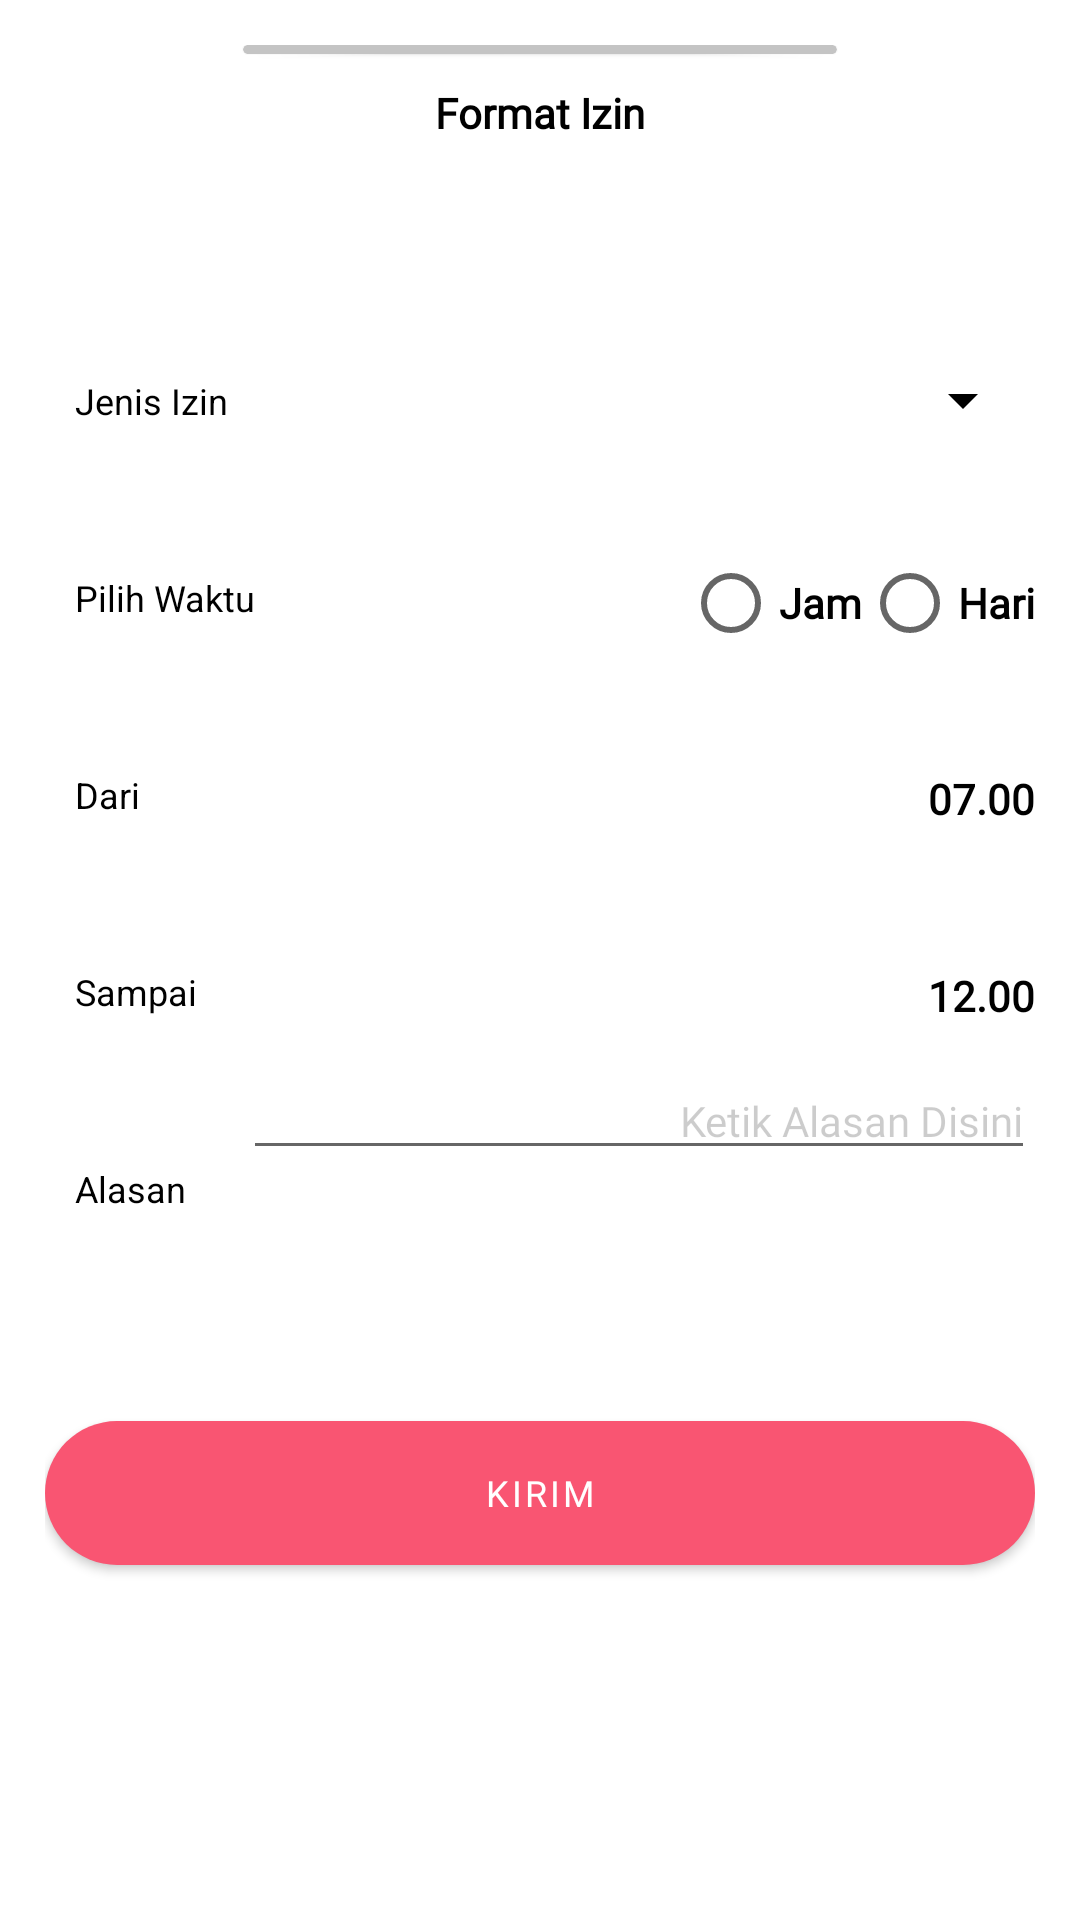

Produce the Android XML layout that renders to this screen, including the resource entries it uses.
<!-- AndroidManifest.xml: application theme Theme.AptikmaRemake -->
<!-- res/layout/trials.xml -->
<?xml version="1.0" encoding="utf-8"?>
<androidx.constraintlayout.widget.ConstraintLayout xmlns:android="http://schemas.android.com/apk/res/android"
    xmlns:app="http://schemas.android.com/apk/res-auto"
    xmlns:tools="http://schemas.android.com/tools"
    android:layout_width="match_parent"
    android:layout_height="match_parent"
    android:background="@drawable/round_bg"
    android:orientation="vertical"
    android:padding="15dp"
    tools:context=".ui.fragment.BottomSheetAttendance">

    <androidx.constraintlayout.widget.Guideline
        android:id="@+id/guideline1"
        android:layout_width="wrap_content"
        android:layout_height="wrap_content"
        android:orientation="vertical"
        app:layout_constraintGuide_percent="0.20" />

    <androidx.constraintlayout.widget.Guideline
        android:id="@+id/guideline2"
        android:layout_width="wrap_content"
        android:layout_height="wrap_content"
        android:orientation="vertical"
        app:layout_constraintGuide_percent="0.80" />

    <androidx.constraintlayout.widget.Guideline
        android:id="@+id/guideline3"
        android:layout_width="wrap_content"
        android:layout_height="wrap_content"
        android:orientation="horizontal"
        app:layout_constraintGuide_percent="0.10" />

    <com.google.android.material.card.MaterialCardView
        android:id="@+id/button3"
        android:layout_width="0dp"
        android:layout_height="3dp"
        app:cardBackgroundColor="#C4C4C4"
        app:cardCornerRadius="40dp"
        app:layout_constraintEnd_toEndOf="@id/guideline2"
        app:layout_constraintStart_toStartOf="@id/guideline1"
        app:layout_constraintTop_toTopOf="parent" />

    <TextView
        android:id="@+id/textView1"
        android:layout_width="wrap_content"
        android:layout_height="wrap_content"
        android:layout_marginStart="10dp"
        android:text="Jenis Izin"
        android:textColor="@color/black"
        android:textSize="12sp"
        app:layout_constraintBottom_toTopOf="@+id/textView2"
        app:layout_constraintStart_toStartOf="parent"
        app:layout_constraintTop_toBottomOf="@+id/guideline3"
        app:layout_constraintVertical_bias="0.52"
        app:layout_constraintVertical_chainStyle="spread" />

    <TextView
        android:id="@+id/textView2"
        android:layout_width="wrap_content"
        android:layout_height="wrap_content"
        android:text="Pilih Waktu"
        android:textColor="@color/black"
        android:textSize="12sp"
        app:layout_constraintBottom_toTopOf="@+id/textView3"
        app:layout_constraintStart_toStartOf="@+id/textView1"
        app:layout_constraintTop_toBottomOf="@+id/textView1" />

    <TextView
        android:id="@+id/textView3"
        android:layout_width="wrap_content"
        android:layout_height="wrap_content"
        android:text="Dari"
        android:textColor="@color/black"
        android:textSize="12sp"
        app:layout_constraintBottom_toTopOf="@+id/textView4"
        app:layout_constraintStart_toStartOf="@+id/textView2"
        app:layout_constraintTop_toBottomOf="@+id/textView2" />

    <TextView
        android:id="@+id/textView4"
        android:layout_width="wrap_content"
        android:layout_height="wrap_content"
        android:text="Sampai"
        android:textColor="@color/black"
        android:textSize="12sp"
        app:layout_constraintBottom_toTopOf="@+id/textView5"
        app:layout_constraintStart_toStartOf="@+id/textView1"
        app:layout_constraintTop_toBottomOf="@+id/textView3" />

    <TextView
        android:id="@+id/textView5"
        android:layout_width="wrap_content"
        android:layout_height="wrap_content"
        android:layout_marginBottom="20dp"
        android:text="Alasan"
        android:textColor="@color/black"
        android:textSize="12sp"
        app:layout_constraintBottom_toTopOf="@+id/btn_send"
        app:layout_constraintStart_toStartOf="@+id/textView1"
        app:layout_constraintTop_toBottomOf="@+id/textView4" />

    <com.google.android.material.button.MaterialButton
        android:id="@+id/btn_send"
        android:layout_width="0dp"
        android:layout_height="wrap_content"
        android:background="@drawable/circle_red_button"
        android:fontFamily="@font/arial"
        android:text="Kirim"
        android:textColor="@color/white"
        android:textSize="12sp"
        app:backgroundTint="@color/red_font"
        app:layout_constraintBottom_toBottomOf="parent"
        app:layout_constraintEnd_toEndOf="parent"
        app:layout_constraintHorizontal_bias="0.657"
        app:layout_constraintStart_toStartOf="parent"
        app:layout_constraintTop_toBottomOf="@+id/textView12"
        app:layout_constraintVertical_bias="0.805" />

    <TextView
        android:id="@+id/textView12"
        android:layout_width="wrap_content"
        android:layout_height="wrap_content"
        android:layout_marginTop="10dp"
        android:fontFamily="@font/acme"
        android:text="Format Izin"
        android:textColor="@color/black"
        android:textSize="14sp"
        android:textStyle="bold"
        app:layout_constraintEnd_toEndOf="parent"
        app:layout_constraintStart_toStartOf="parent"
        app:layout_constraintTop_toBottomOf="@+id/button3" />


    <Spinner
        android:id="@+id/spinnerType"
        android:layout_width="wrap_content"
        android:layout_height="wrap_content"
        android:backgroundTint="@color/black"
        android:fontFamily="@font/acme"

        android:textAlignment="textEnd"
        android:textColor="@color/black"
        android:textSize="14sp"
        app:layout_constraintBottom_toTopOf="@+id/textView2"
        app:layout_constraintEnd_toEndOf="parent"
        app:layout_constraintTop_toTopOf="@+id/guideline3"
        tools:listitem="@layout/item_spinner" />

    <TextView
        android:id="@+id/txtFrom"
        android:layout_width="wrap_content"
        android:layout_height="wrap_content"
        android:fontFamily="@font/acme"
        android:text="07.00"
        android:textColor="@color/black"
        android:textSize="14sp"
        android:textStyle="bold"
        app:layout_constraintEnd_toEndOf="parent"
        app:layout_constraintTop_toTopOf="@+id/textView3" />

    <TextView
        android:id="@+id/txtUntil"
        android:layout_width="wrap_content"
        android:layout_height="wrap_content"
        android:fontFamily="@font/acme"
        android:text="12.00"
        android:textColor="@color/black"
        android:textSize="14sp"
        android:textStyle="bold"
        app:layout_constraintEnd_toEndOf="parent"
        app:layout_constraintTop_toTopOf="@+id/textView4" />

    <EditText
        android:id="@+id/txt_reason"
        android:layout_width="0dp"
        android:layout_height="wrap_content"
        android:layout_marginBottom="72dp"
        android:fontFamily="@font/acme"
        android:hint="Ketik Alasan Disini"
        android:textAlignment="textEnd"
        android:textColor="@color/black"
        android:textColorHint="#33000000"
        android:textSize="14sp"
        app:layout_constraintBottom_toTopOf="@+id/btn_send"
        app:layout_constraintEnd_toEndOf="parent"
        app:layout_constraintHorizontal_bias="0.066"
        app:layout_constraintStart_toStartOf="@+id/guideline1"
        app:layout_constraintTop_toBottomOf="@+id/txtUntil"
        app:layout_constraintVertical_bias="0.52" />

    <RadioGroup
        android:id="@+id/radioGroup"
        android:layout_width="wrap_content"
        android:layout_height="wrap_content"
        android:orientation="horizontal"
        app:layout_constraintBottom_toTopOf="@+id/textView3"
        app:layout_constraintEnd_toEndOf="parent"
        app:layout_constraintTop_toBottomOf="@+id/spinnerType">

        <RadioButton
            android:id="@+id/radioHour"
            android:layout_width="wrap_content"
            android:layout_height="wrap_content"
            android:fontFamily="@font/acme"
            android:text="Jam"
            android:textColor="@color/black"
            android:textSize="14sp"
            android:textStyle="bold" />

        <RadioButton
            android:id="@+id/radioDay"
            android:layout_width="wrap_content"
            android:layout_height="wrap_content"
            android:fontFamily="@font/acme"
            android:text="Hari"
            android:textColor="@color/black"
            android:textSize="14sp"
            android:textStyle="bold" />

    </RadioGroup>

    <androidx.constraintlayout.widget.Guideline
        android:id="@+id/guideline4"
        android:layout_width="wrap_content"
        android:layout_height="wrap_content"
        android:orientation="horizontal"
        app:layout_constraintGuide_percent="0.70" />


</androidx.constraintlayout.widget.ConstraintLayout>
<!-- res/layout/item_spinner.xml (included above) -->
<TextView
    android:padding="@dimen/_10sdp"
    android:id="@+id/permissions"
    xmlns:android="http://schemas.android.com/apk/res/android"
    android:layout_width="match_parent"
    android:layout_height="wrap_content"
    android:textColor="@color/black"
    android:textSize="@dimen/_14ssp"
    android:spinnerMode="dropdown"
    android:prompt="@string/pick_permission"
    android:text="@string/sick"
    android:textAlignment="textEnd"
    android:textStyle="bold"/>
<!-- resources referenced by this layout -->
<resources>
  <color name="black">#FF000000</color>
  <color name="red_font">#F95572</color>
  <color name="white">#FFFFFFFF</color>
  
  
      //Text
  <!-- drawable circle_red_button (drawable) -->
  <?xml version="1.0" encoding="utf-8"?>
  <shape xmlns:android="http://schemas.android.com/apk/res/android"
      xmlns:app="http://schemas.android.com/apk/res-auto"
      android:shape="rectangle">
      <solid
          android:background="@color/terlambat"
          app:background="@color/terlambat"
          app:backgroundTint="@color/terlambat"
          android:color="@color/terlambat" />
      <corners
          android:bottomRightRadius="50dp"
          android:bottomLeftRadius="50dp"
          android:topRightRadius="50dp"
          android:topLeftRadius="50dp"/>
  </shape>
  <!-- drawable round_bg (drawable) -->
  <?xml version="1.0" encoding="utf-8"?>
  <shape xmlns:android="http://schemas.android.com/apk/res/android">
      <corners android:radius="1dp"
          android:topLeftRadius="50dp"
          android:topRightRadius="50dp"
          android:bottomLeftRadius="0dp"
          android:bottomRightRadius="0dp"/>
      <solid android:color="@color/white" />
  </shape>
  <string name="pick_permission">Pilih jenis perizinan</string>
  <string name="sick">sakit</string>
  <style name="Theme.AptikmaRemake" parent="Theme.MaterialComponents.Light.NoActionBar">
          
          <item name="colorPrimary">@color/purple_500</item>
          <item name="colorPrimaryVariant">@color/purple_700</item>
          <item name="colorOnPrimary">@color/white</item>
          
          <item name="colorSecondary">@color/teal_200</item>
          <item name="colorSecondaryVariant">@color/teal_700</item>
          <item name="colorOnSecondary">@color/black</item>
          
          <item name="android:statusBarColor">@color/dark</item>
  
  
          
      </style>
  <color name="terlambat">#FFC700</color>
  <color name="purple_500">#FF6200EE</color>
  <color name="purple_700">#FF3700B3</color>
  <color name="teal_200">#FF03DAC5</color>
  <color name="teal_700">#FF018786</color>
  <color name="dark">#263238</color>
</resources>
